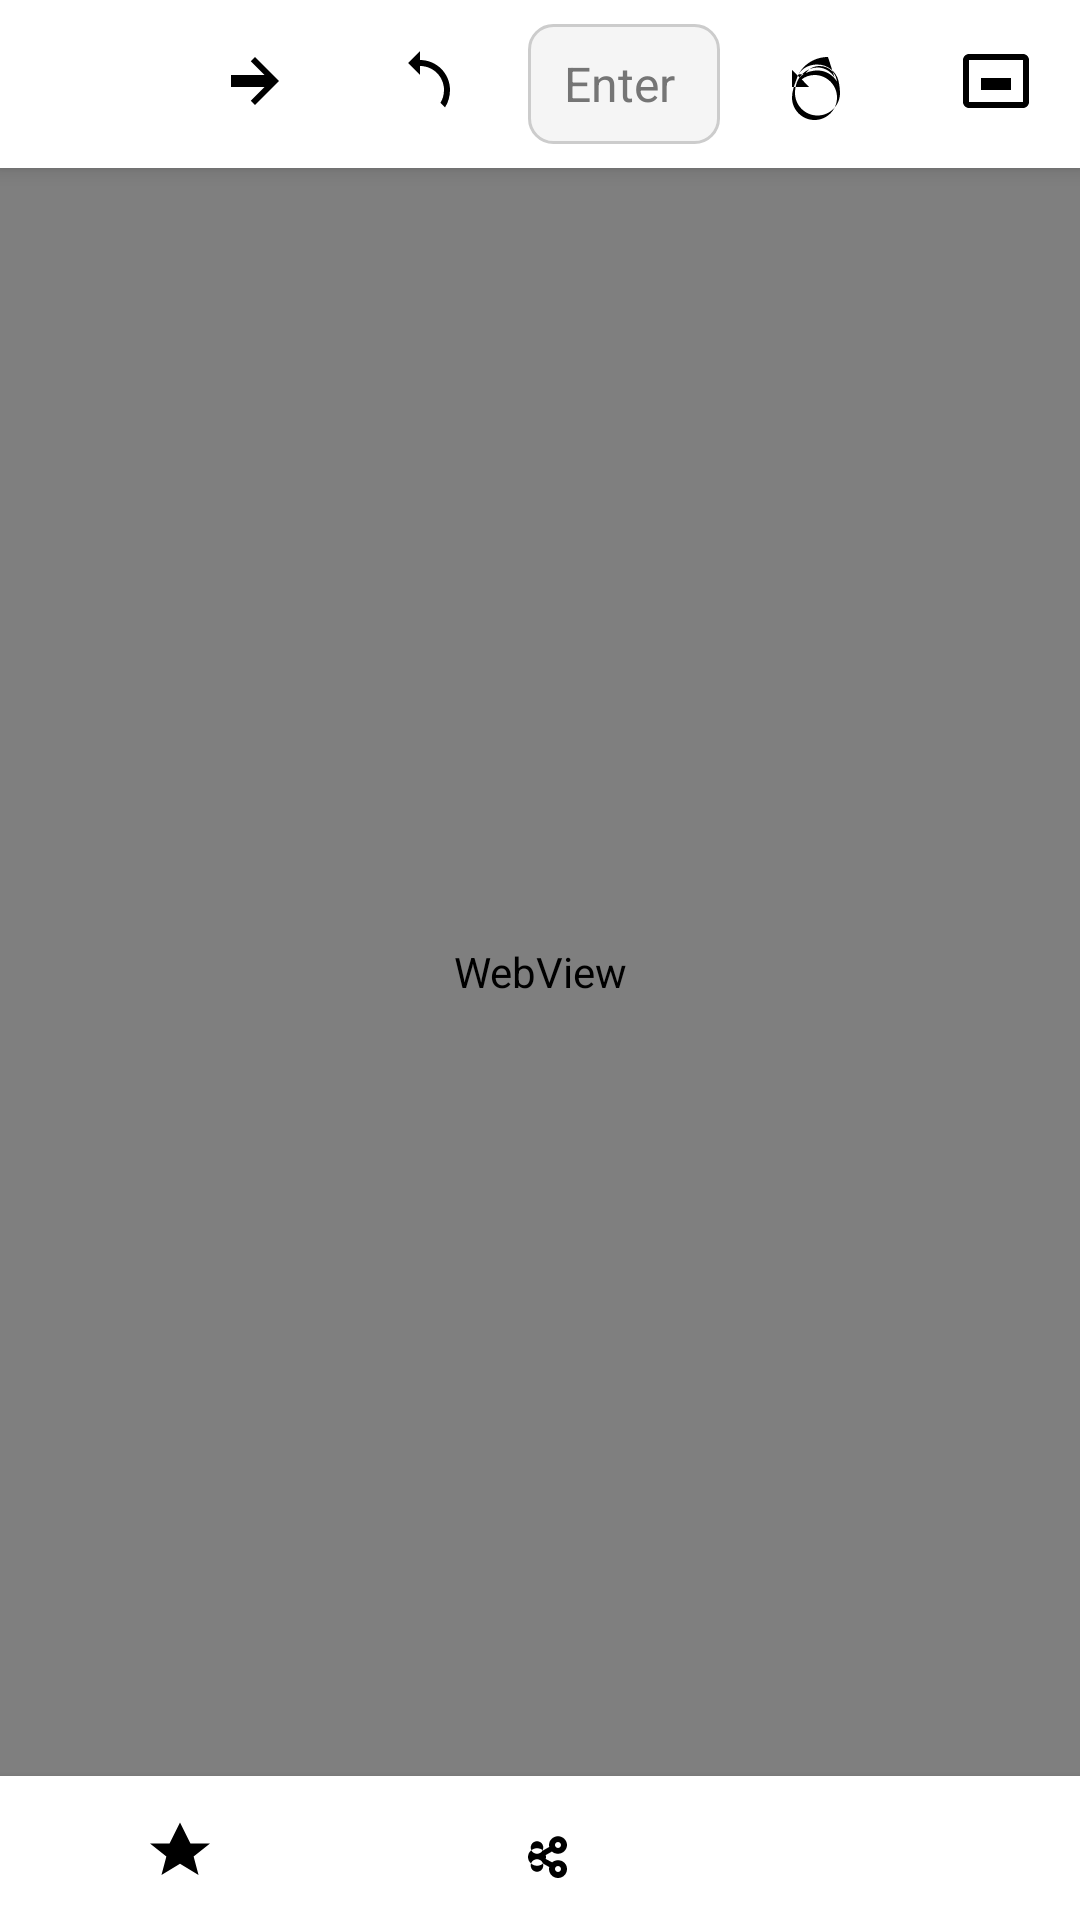

Reconstruct the res/layout file that produces this screen, plus the resources it refers to.
<!-- AndroidManifest.xml: application theme Theme.RiSETBrowser -->
<!-- res/layout/activity_main.xml -->
<?xml version="1.0" encoding="utf-8"?>
<LinearLayout xmlns:android="http://schemas.android.com/apk/res/android"
    android:layout_width="match_parent"
    android:layout_height="match_parent"
    android:orientation="vertical"
    android:background="@color/background_primary">

    
    <LinearLayout
        android:id="@+id/toolbarTop"
        android:layout_width="match_parent"
        android:layout_height="56dp"
        android:orientation="horizontal"
        android:background="@color/toolbar_background"
        android:elevation="4dp"
        android:gravity="center_vertical">

        
        <ImageButton
            android:id="@+id/btnBack"
            android:layout_width="48dp"
            android:layout_height="48dp"
            android:layout_margin="4dp"
            android:background="?attr/selectableItemBackground"
            android:contentDescription="@string/back_button"
            android:src="@drawable/ic_back" />

        
        <ImageButton
            android:id="@+id/btnForward"
            android:layout_width="48dp"
            android:layout_height="48dp"
            android:layout_margin="4dp"
            android:background="?attr/selectableItemBackground"
            android:contentDescription="@string/forward_button"
            android:src="@drawable/ic_forward" />

        
        <ImageButton
            android:id="@+id/btnRefresh"
            android:layout_width="48dp"
            android:layout_height="48dp"
            android:layout_margin="4dp"
            android:background="?attr/selectableItemBackground"
            android:contentDescription="@string/refresh_button"
            android:src="@drawable/ic_refresh" />

        
        <EditText
            android:id="@+id/urlInput"
            android:layout_width="0dp"
            android:layout_height="40dp"
            android:layout_weight="1"
            android:layout_marginHorizontal="8dp"
            android:background="@drawable/edit_text_background"
            android:hint="@string/url_hint"
            android:imeOptions="actionGo"
            android:inputType="textUri"
            android:paddingHorizontal="12dp"
            android:textColor="@color/text_primary"
            android:textColorHint="@color/text_secondary"
            android:textSize="16sp" />

        
        <ImageButton
            android:id="@+id/btnHome"
            android:layout_width="48dp"
            android:layout_height="48dp"
            android:layout_margin="4dp"
            android:background="?attr/selectableItemBackground"
            android:contentDescription="@string/home_button"
            android:src="@drawable/ic_home" />

        
        <ImageButton
            android:id="@+id/btnMenu"
            android:layout_width="48dp"
            android:layout_height="48dp"
            android:layout_margin="4dp"
            android:background="?attr/selectableItemBackground"
            android:contentDescription="@string/menu_button"
            android:src="@drawable/ic_menu" />
    </LinearLayout>

    
    <ProgressBar
        android:id="@+id/progressBar"
        android:layout_width="match_parent"
        android:layout_height="2dp"
        android:visibility="gone"
        android:progress="0"
        style="@style/Widget.AppCompat.ProgressBar.Horizontal" />

    
    <FrameLayout
        android:id="@+id/webContainer"
        android:layout_width="match_parent"
        android:layout_height="0dp"
        android:layout_weight="1">

        <WebView
            android:id="@+id/webView"
            android:layout_width="match_parent"
            android:layout_height="match_parent"
            android:background="@color/web_background" />
    </FrameLayout>

    
    <LinearLayout
        android:id="@+id/toolbarBottom"
        android:layout_width="match_parent"
        android:layout_height="48dp"
        android:orientation="horizontal"
        android:background="@color/toolbar_background"
        android:elevation="4dp"
        android:gravity="center_vertical">

        <ImageButton
            android:layout_width="0dp"
            android:layout_height="match_parent"
            android:layout_weight="1"
            android:background="?attr/selectableItemBackground"
            android:contentDescription="@string/favorite"
            android:src="@drawable/ic_star" />

        <ImageButton
            android:layout_width="0dp"
            android:layout_height="match_parent"
            android:layout_weight="1"
            android:background="?attr/selectableItemBackground"
            android:contentDescription="@string/share"
            android:src="@drawable/ic_share" />

        <ImageButton
            android:layout_width="0dp"
            android:layout_height="match_parent"
            android:layout_weight="1"
            android:background="?attr/selectableItemBackground"
            android:contentDescription="@string/more"
            android:src="@drawable/ic_more" />
    </LinearLayout>

</LinearLayout>
<!-- resources referenced by this layout -->
<resources>
  <color name="background_primary">#FFFAFAFA</color>
  <color name="text_primary">#FF212121</color>
  <color name="text_secondary">#FF757575</color>
  <color name="toolbar_background">#FFFFFFFF</color>
  <color name="web_background">#FFFFFFFF</color>
  <!-- drawable edit_text_background (drawable) -->
  <?xml version="1.0" encoding="utf-8"?>
  <shape xmlns:android="http://schemas.android.com/apk/res/android"
      android:shape="rectangle">
      <solid android:color="@color/background_secondary" />
      <stroke
          android:width="1dp"
          android:color="@color/border_color" />
      <corners android:radius="8dp" />
  </shape>
  <!-- drawable ic_forward (drawable) -->
  <?xml version="1.0" encoding="utf-8"?>
  <vector xmlns:android="http://schemas.android.com/apk/res/android"
      android:width="24dp"
      android:height="24dp"
      android:viewportWidth="24"
      android:viewportHeight="24">
      <path
          android:fillColor="#FF000000"
          android:pathData="M5,13h11.17L11.59,17.59L13,19L21,11L13,3L11.59,4.41L16.17,9H5V13Z" />
  </vector>
  <!-- drawable ic_menu (drawable) -->
  <?xml version="1.0" encoding="utf-8"?>
  <vector xmlns:android="http://schemas.android.com/apk/res/android"
      android:width="24dp"
      android:height="24dp"
      android:viewportWidth="24"
      android:viewportHeight="24">
      <path
          android:fillColor="#FF000000"
          android:pathData="M3,18H21V4H3V18M3,2H21C22.1,2 23,2.9 23,4V18C23,19.1 22.1,20 21,20H3C1.9,20 1,19.1 1,18V4C1,2.9 1.9,2 3,2M7,14H17V10H7V14Z" />
  </vector>
  <!-- drawable ic_refresh (drawable) -->
  <?xml version="1.0" encoding="utf-8"?>
  <vector xmlns:android="http://schemas.android.com/apk/res/android"
      android:width="24dp"
      android:height="24dp"
      android:viewportWidth="24"
      android:viewportHeight="24">
      <path
          android:fillColor="#FF000000"
          android:pathData="M12,4V1L8,5L12,9V6C16.42,6 20,9.58 20,14C20,15.57 19.58,17.03 18.84,18.26L20.35,19.77C21.5,18.05 22,15.92 22,14C22,8.48 17.52,4 12,4Z" />
  </vector>
  <!-- drawable ic_star (drawable) -->
  <?xml version="1.0" encoding="utf-8"?>
  <vector xmlns:android="http://schemas.android.com/apk/res/android"
      android:width="24dp"
      android:height="24dp"
      android:viewportWidth="24"
      android:viewportHeight="24">
      <path
          android:fillColor="#FF000000"
          android:pathData="M12,17.27L18.18,21L16.54,14.81L22,10.5H15.48L12,3.5L8.52,10.5H2L7.46,14.81L5.82,21L12,17.27Z" />
  </vector>
  <string name="back_button">Back</string>
  <string name="favorite">Add Bookmark</string>
  <string name="forward_button">Forward</string>
  <string name="home_button">Home</string>
  <string name="menu_button">Menu</string>
  <string name="more">More Options</string>
  <string name="refresh_button">Refresh</string>
  <string name="share">Share</string>
  <string name="url_hint">Enter URL or search</string>
  <color name="background_secondary">#FFF5F5F5</color>
  <color name="border_color">#FFCCCCCC</color>
  <color name="primary">#FF6200EE</color>
  <color name="primary_dark">#FF3700B3</color>
  <color name="accent">#FF03DAC6</color>
  <color name="text_tertiary">#FFBDBDBD</color>
  <style name="ActionBarStyle" parent="Widget.AppCompat.ActionBar.Solid">
          <item name="background">@color/toolbar_background</item>
          <item name="android:elevation">4dp</item>
          <item name="elevation">4dp</item>
      </style>
  <style name="ToolbarStyle" parent="Widget.AppCompat.Toolbar">
          <item name="background">@color/toolbar_background</item>
          <item name="android:elevation">4dp</item>
          <item name="elevation">4dp</item>
      </style>
</resources>
